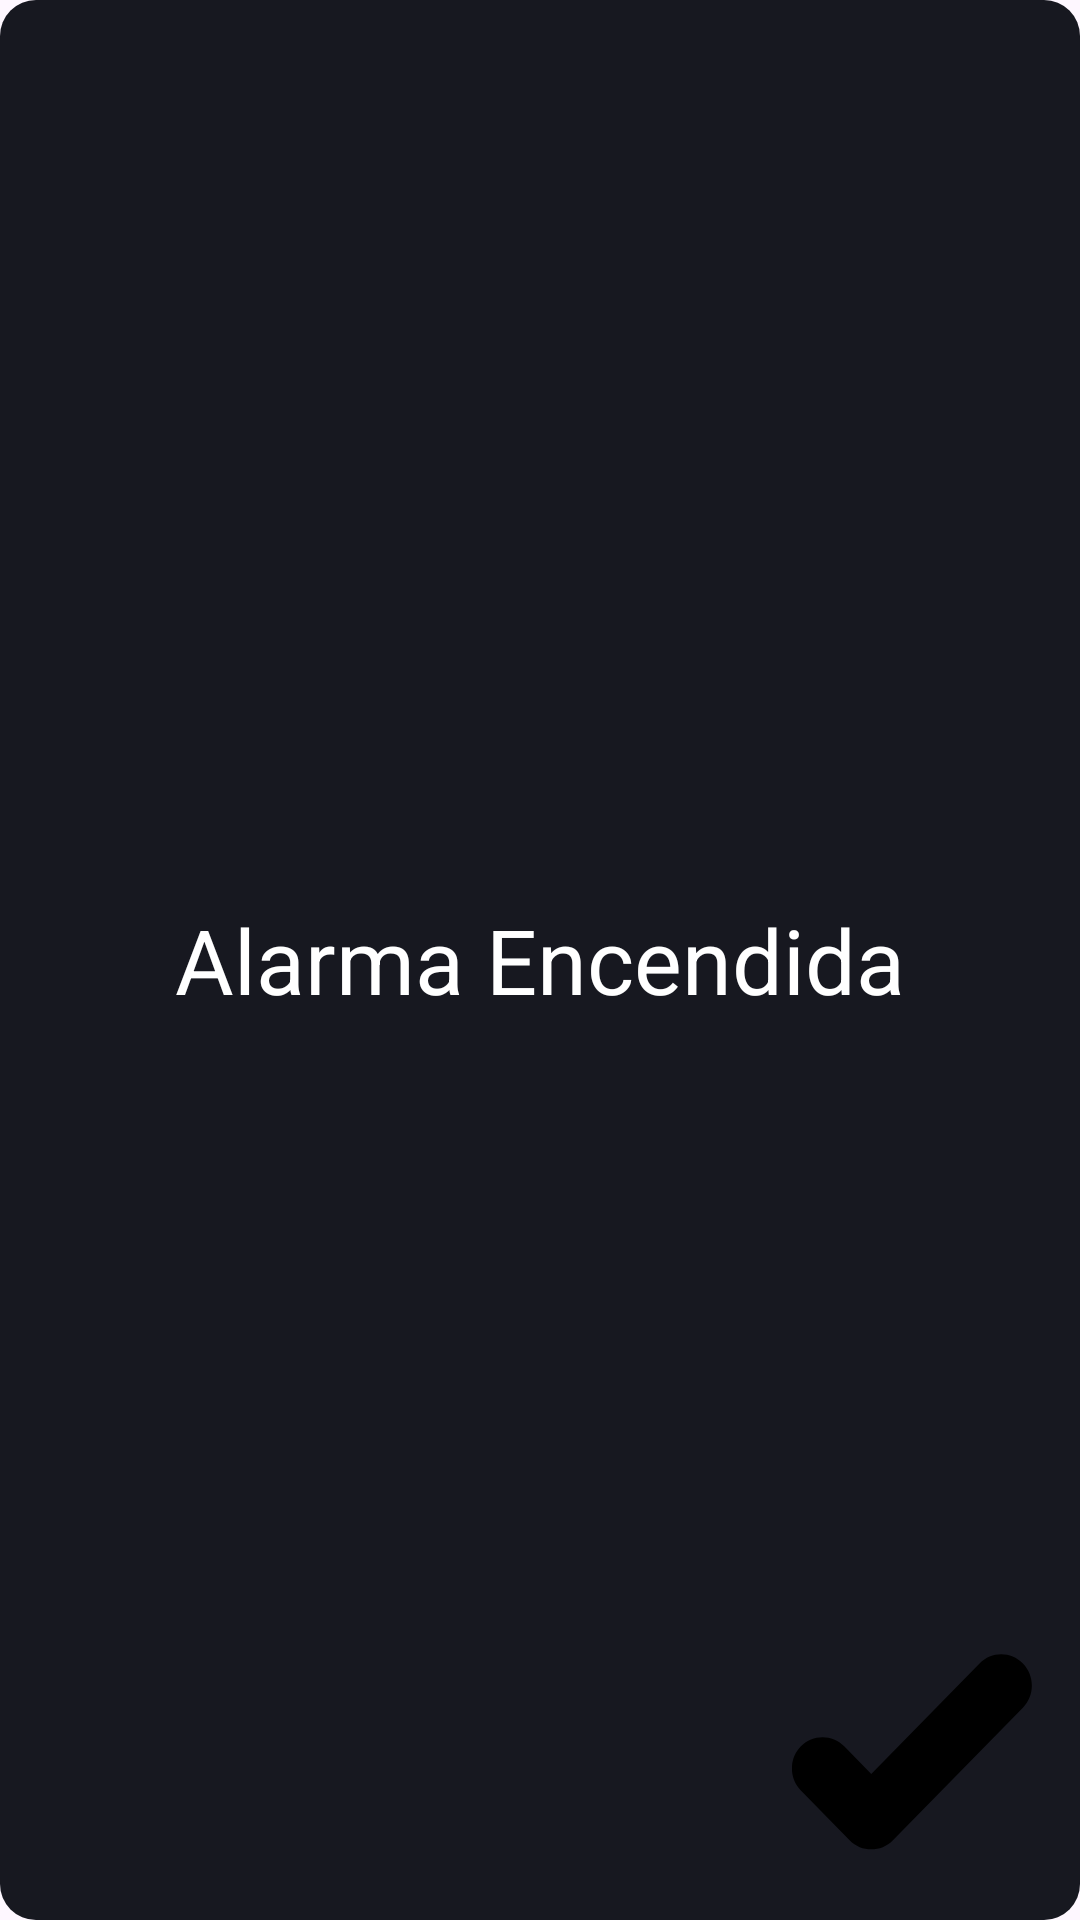

Here is an Android app screen rendered from its layout file. Give the layout XML and the strings, colors and styles it references.
<!-- AndroidManifest.xml: application theme Theme.DynamicRiseUp -->
<!-- res/layout/popup_alarm.xml -->
<?xml version="1.0" encoding="utf-8"?>
<RelativeLayout xmlns:android="http://schemas.android.com/apk/res/android"
    android:layout_width="wrap_content"
    android:layout_height="wrap_content"
    android:background="@drawable/popup_background"
    android:padding="16dp">

    <TextView
        android:id="@+id/alarm_message"
        android:layout_width="wrap_content"
        android:layout_height="wrap_content"
        android:text="Alarma Encendida"
        android:textSize="30sp"
        android:textColor="#FFFFFF"
        android:layout_centerHorizontal="true"
        android:layout_centerVertical="true"
        android:layout_marginBottom="16dp" />

    <ImageView
        android:id="@+id/arrow_icon"
        android:layout_width="80dp"
        android:layout_height="80dp"
        android:src="@drawable/ic_arrow"
        android:layout_alignParentBottom="true"
        android:layout_alignParentEnd="true"/>
</RelativeLayout>
<!-- resources referenced by this layout -->
<resources>
  <!-- drawable ic_arrow (drawable) -->
  <vector xmlns:android="http://schemas.android.com/apk/res/android" android:height="24dp" android:viewportHeight="32" android:viewportWidth="32" android:width="24dp">
        
      <path android:fillColor="#000000" android:fillType="evenOdd" android:pathData="M30.783,4.2C29.188,2.57 26.603,2.57 25.008,4.2L10.569,18.92L6.96,15.24C5.365,13.62 2.779,13.62 1.185,15.24C-0.41,16.87 -0.41,19.51 1.185,21.13L7.682,27.76C9.277,29.39 11.862,29.39 13.457,27.76L30.783,10.09C32.378,8.46 32.378,5.82 30.783,4.2" android:strokeColor="#00000000" android:strokeWidth="1"/>
      
  </vector>
  <!-- drawable popup_background (drawable) -->
  <shape xmlns:android="http://schemas.android.com/apk/res/android">
      <solid android:color="@color/background_color"/>
      <corners android:radius="12dp" />
  </shape>
  <style name="Theme.DynamicRiseUp" parent="Base.Theme.DynamicRiseUp" />
  <color name="background_color">#171820</color>
  <style name="Base.Theme.DynamicRiseUp" parent="Theme.Material3.DayNight.NoActionBar">
          
          
      </style>
</resources>
